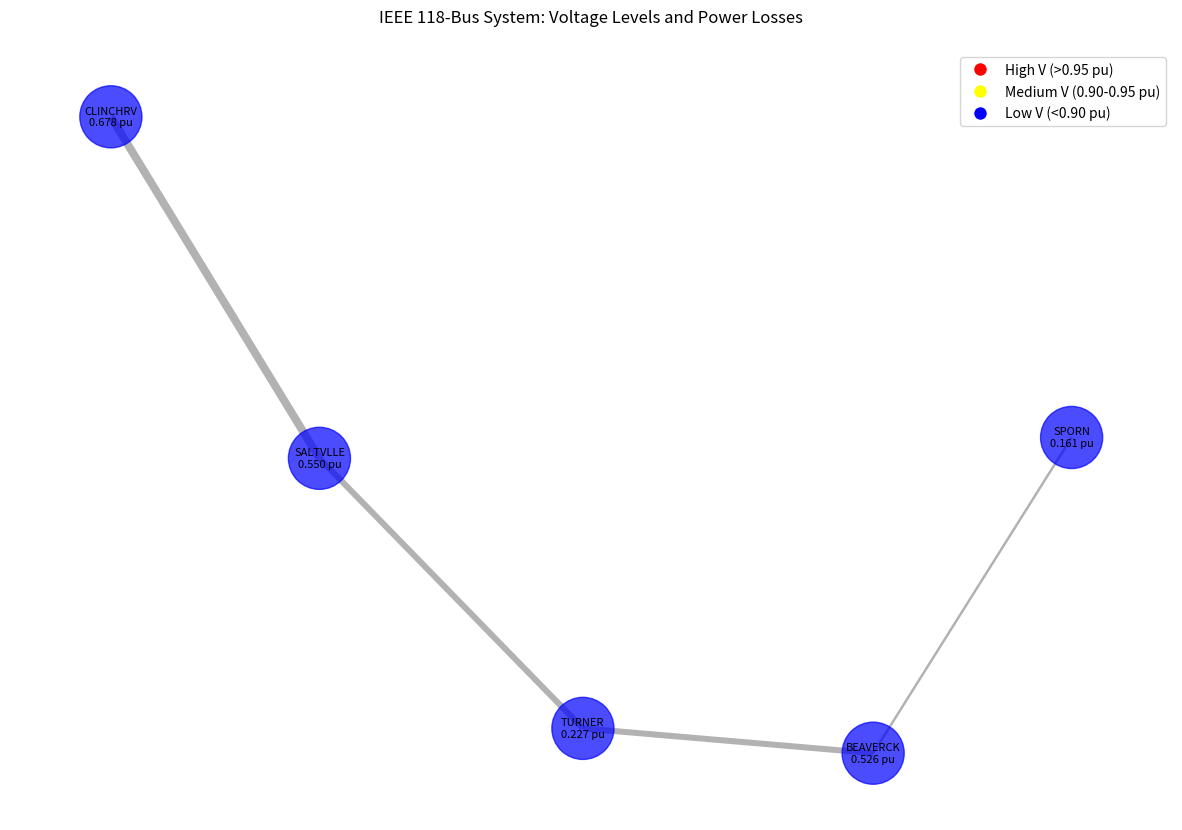

The script that saved this image:
import networkx as nx
import matplotlib.pyplot as plt
import numpy as np
import os

def clean_bus_name(name):
    """Clean bus name by removing special characters"""
    return name.replace('_', '').replace('/', '')

# Create output directory
os.makedirs('thesis_figures', exist_ok=True)

# Define the key buses and their voltage levels
bus_data = {
    'bus89': {'voltage': 0.678, 'name': 'CLINCHRV'},
    'bus92': {'voltage': 0.550, 'name': 'SALTVLLE'},
    'bus77': {'voltage': 0.227, 'name': 'TURNER'},
    'bus85': {'voltage': 0.526, 'name': 'BEAVERCK'},
    'bus69': {'voltage': 0.161, 'name': 'SPORN'}
}

# Create graph
G = nx.Graph()

# Add nodes
for bus_id, data in bus_data.items():
    G.add_node(bus_id, 
               voltage=data['voltage'],
               name=data['name'])

# Add edges (connections between buses)
edges = [
    ('bus89', 'bus92', {'loss': 11601.50}),
    ('bus92', 'bus77', {'loss': 8710.97}),
    ('bus77', 'bus85', {'loss': 8700.41}),
    ('bus85', 'bus69', {'loss': 3601.15})
]

G.add_edges_from(edges)

# Create the visualization
plt.figure(figsize=(15, 10))

# Create layout
pos = nx.spring_layout(G, k=1, iterations=50)

# Draw nodes with colors based on voltage levels
node_colors = []
node_sizes = []
for node in G.nodes():
    voltage = G.nodes[node]['voltage']
    if voltage > 0.95:
        color = 'red'
    elif voltage > 0.90:
        color = 'yellow'
    else:
        color = 'blue'
    node_colors.append(color)
    node_sizes.append(2000)  # Size proportional to voltage

# Draw edges with width based on losses
edge_widths = []
edge_colors = []
for (u, v, d) in G.edges(data=True):
    if 'loss' in d:
        # Normalize loss for width
        width = d['loss'] / 2000  # Adjust divisor to scale line width
        edge_widths.append(width)
        edge_colors.append('gray')

# Draw the network
nx.draw_networkx_edges(G, pos, width=edge_widths, edge_color=edge_colors, alpha=0.6)
nx.draw_networkx_nodes(G, pos, node_color=node_colors, node_size=node_sizes, alpha=0.7)

# Add labels
labels = {node: f"{G.nodes[node]['name']}\n{G.nodes[node]['voltage']:.3f} pu" 
         for node in G.nodes()}
nx.draw_networkx_labels(G, pos, labels, font_size=8)

# Add title and legend
plt.title('IEEE 118-Bus System: Voltage Levels and Power Losses', pad=20)

# Add legend
legend_elements = [
    plt.Line2D([0], [0], marker='o', color='w', label='High V (>0.95 pu)',
               markerfacecolor='red', markersize=10),
    plt.Line2D([0], [0], marker='o', color='w', label='Medium V (0.90-0.95 pu)',
               markerfacecolor='yellow', markersize=10),
    plt.Line2D([0], [0], marker='o', color='w', label='Low V (<0.90 pu)',
               markerfacecolor='blue', markersize=10)
]
plt.legend(handles=legend_elements, loc='upper right')

# Remove axis
plt.axis('off')

# Save the figure
plt.savefig('thesis_figures/network_voltage_loss.png', dpi=300, bbox_inches='tight')
plt.close()

# Save analysis to text file
with open('thesis_figures/network_analysis.txt', 'w') as f:
    f.write("Network Analysis of IEEE 118-Bus System\n")
    f.write("=====================================\n\n")
    
    f.write("1. Voltage Levels:\n")
    for bus_id, data in bus_data.items():
        f.write(f"   {data['name']}: {data['voltage']:.3f} pu\n")
    
    f.write("\n2. Power Losses:\n")
    total_loss = sum(d['loss'] for _, _, d in G.edges(data=True) if 'loss' in d)
    f.write(f"   Total losses in analyzed section: {total_loss:.2f} kW\n")
    for u, v, d in G.edges(data=True):
        if 'loss' in d:
            f.write(f"   {G.nodes[u]['name']} - {G.nodes[v]['name']}: {d['loss']:.2f} kW\n")

print("Created network visualization and analysis in thesis_figures directory") 
